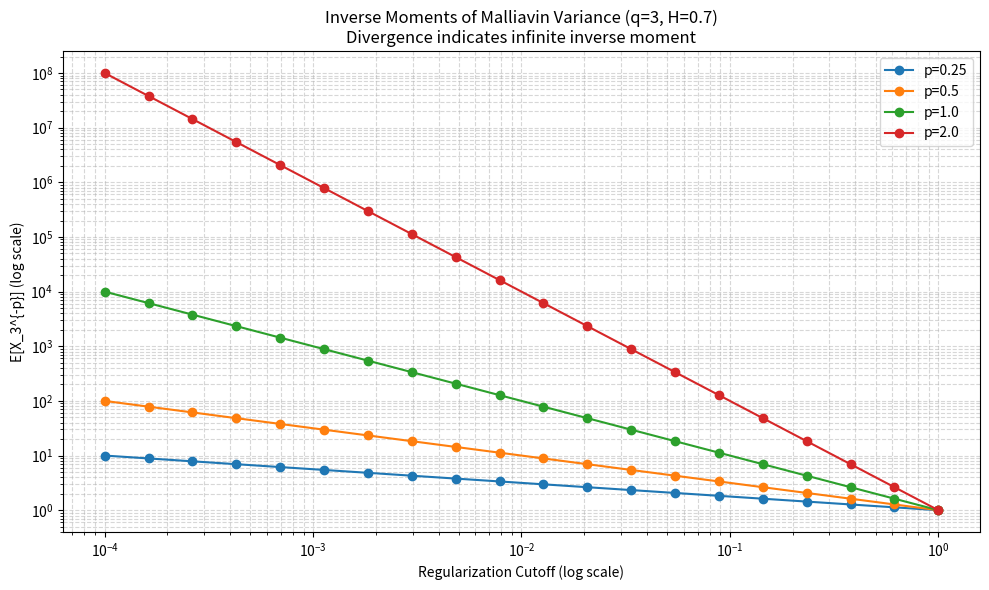

Here is the Python script that generated this plot: (Note: this script raises an exception after producing the figure.)
import numpy as np
import matplotlib.pyplot as plt

def simulate_X3_inverse_moments(H=0.7, q=3, N=60, M=5000):
    """
    Numerically simulates the Malliavin variance X_3 of the Hermite process (q=3).
    Evaluates the inverse moments E[X_3^{-p}] to observe convergence limits.
    
    Parameters:
      H : Hurst parameter (0.5 < H < 1)
      N : Number of time grid points for discretization
      M : Number of Monte Carlo sample paths
    """
    dt = 1.0 / N
    t_grid = np.linspace(dt, 1.0, N)
    
    # Exponent for the fractional kernel
    H0 = 1.0 + (H - 1.0) / q
    alpha = H0 - 1.5
    
    # Precompute the kernel matrix g_r(xi_1, xi_2)
    # g_r(xi_1, xi_2) = int_{max(r, xi_1, xi_2)}^1 (s-r)^alpha (s-xi_1)^alpha (s-xi_2)^alpha ds
    g = np.zeros((N, N, N))
    
    print("Precomputing 3D fractional kernel...")
    for i, r in enumerate(t_grid):
        for j, xi1 in enumerate(t_grid):
            for k, xi2 in enumerate(t_grid):
                start_idx = max(i, j, k)
                if start_idx < N - 1:
                    s_vals = t_grid[start_idx+1:]
                    integrand = (s_vals - r)**alpha * (s_vals - xi1)**alpha * (s_vals - xi2)**alpha
                    g[i, j, k] = np.sum(integrand) * dt
                    
    # Ensure off-diagonal evaluation for the multiple Ito integral
    np.fill_diagonal(g[0, :, :], 0)
    for i in range(N):
        np.fill_diagonal(g[i, :, :], 0)

    print(f"Simulating {M} sample paths...")
    X3_samples = np.zeros(M)
    
    for m in range(M):
        # Generate Brownian increments
        dB = np.random.normal(0, np.sqrt(dt), N)
        
        # Compute I_2(g_r) for each r
        # I_2(g_r) = sum_{j != k} g_r(xi_j, xi_k) dB_j dB_k
        I2_gr = np.zeros(N)
        for i in range(N):
            # Matrix multiplication for the quadratic form
            I2_gr[i] = np.dot(dB, np.dot(g[i, :, :], dB))
            
        # Integrate over r to compute the full Malliavin variance X_3
        # X_3 = 9 * int_0^1 [I_2(g_r)]^2 dr
        X3_samples[m] = 9.0 * np.sum(I2_gr**2) * dt

    # Evaluate inverse moments E[min(X3, cutoff)^{-p}]
    cutoffs = np.logspace(-4, 0, 20)
    p_values = [0.25, 0.5, 1.0, 2.0]
    
    plt.figure(figsize=(10, 6))
    for p in p_values:
        moments = [np.mean(np.minimum(X3_samples, c)**(-p)) for c in cutoffs]
        plt.plot(cutoffs, moments, marker='o', label=f'p={p}')
        
    plt.xscale('log')
    plt.yscale('log')
    plt.xlabel('Regularization Cutoff (log scale)')
    plt.ylabel('E[X_3^{-p}] (log scale)')
    plt.title(f'Inverse Moments of Malliavin Variance (q=3, H={H})\nDivergence indicates infinite inverse moment')
    plt.legend()
    plt.grid(True, which="both", ls="--", alpha=0.5)
    plt.tight_layout()
    plt.savefig("./output/experiments/hermite3_inverse_moments.png",
                dpi=150, bbox_inches="tight")

    return X3_samples

if __name__ == "__main__":
    simulate_X3_inverse_moments()
